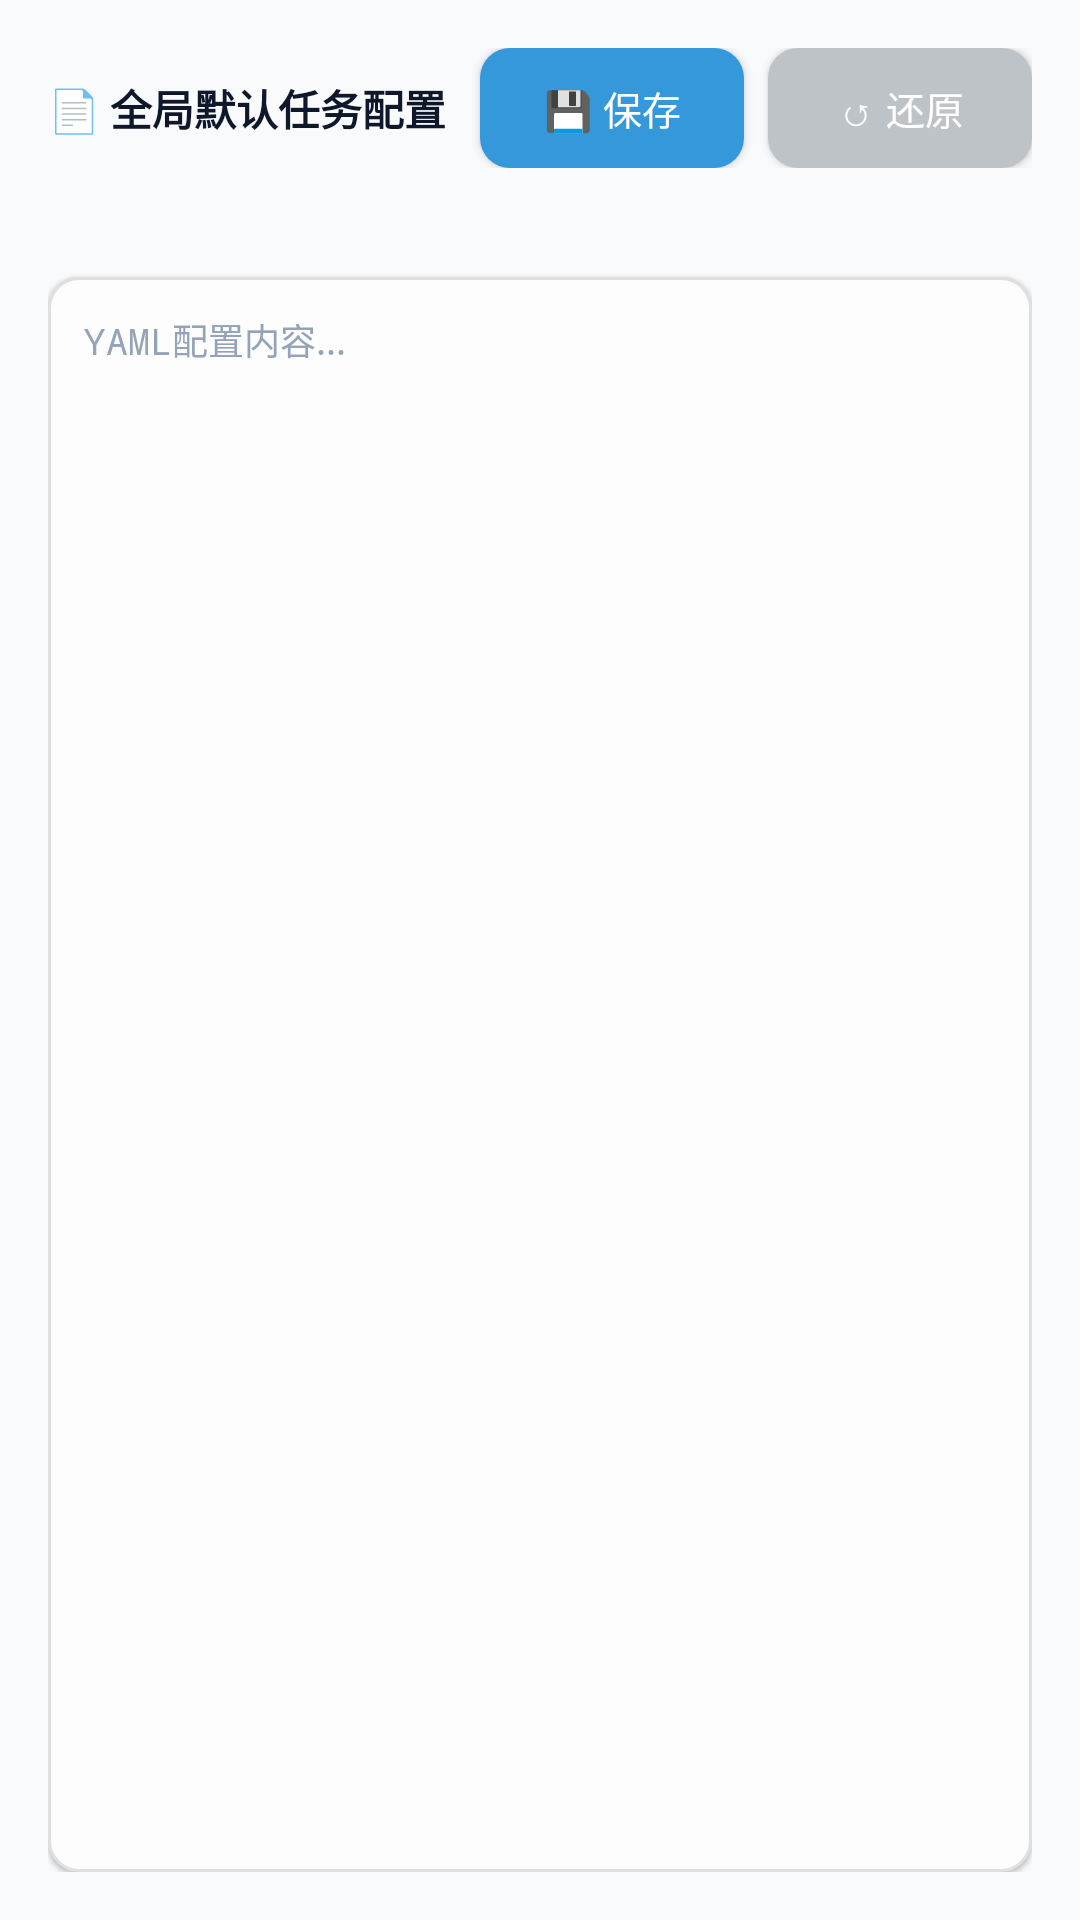

Here is an Android app screen rendered from its layout file. Give the layout XML and the strings, colors and styles it references.
<!-- AndroidManifest.xml: application theme Theme.DaLeDou -->
<!-- res/layout/fragment_default_config.xml -->
<?xml version="1.0" encoding="utf-8"?>
<LinearLayout xmlns:android="http://schemas.android.com/apk/res/android"
    android:layout_width="match_parent"
    android:layout_height="match_parent"
    android:orientation="vertical"
    android:padding="16dp"
    android:background="@color/bg_dark">

    <LinearLayout
        android:layout_width="match_parent"
        android:layout_height="wrap_content"
        android:orientation="horizontal"
        android:gravity="center_vertical"
        android:layout_marginBottom="12dp">

        <TextView
            android:layout_width="0dp"
            android:layout_height="wrap_content"
            android:layout_weight="1"
            android:text="📄 全局默认任务配置"
            android:textColor="@color/text_primary"
            android:textSize="14sp"
            android:textStyle="bold"/>

        <Button
            android:id="@+id/btnSaveDefault"
            android:layout_width="wrap_content"
            android:layout_height="40dp"
            android:text="@string/btn_save"
            android:textColor="@color/white"
            android:textSize="13sp"
            android:padding="0dp"
            android:minHeight="0dp"
            android:insetTop="0dp"
            android:insetBottom="0dp"
            android:background="@drawable/bg_btn_blue"
            android:paddingStart="14dp"
            android:paddingEnd="14dp"/>

        <Button
            android:id="@+id/btnResetDefault"
            android:layout_width="wrap_content"
            android:layout_height="40dp"
            android:layout_marginStart="8dp"
            android:text="↺ 还原"
            android:textColor="@color/white"
            android:textSize="13sp"
            android:padding="0dp"
            android:minHeight="0dp"
            android:insetTop="0dp"
            android:insetBottom="0dp"
            android:background="@drawable/bg_btn_grey"
            android:paddingStart="14dp"
            android:paddingEnd="14dp"/>
    </LinearLayout>

    <TextView
        android:id="@+id/tvDefaultMsg"
        android:layout_width="match_parent"
        android:layout_height="wrap_content"
        android:text=""
        android:textColor="@color/accent_green"
        android:textSize="12sp"
        android:layout_marginBottom="8dp"/>

    <EditText
        android:id="@+id/etDefaultConfig"
        android:layout_width="match_parent"
        android:layout_height="0dp"
        android:layout_weight="1"
        android:background="@drawable/bg_input"
        android:textColor="@color/text_primary"
        android:textSize="12sp"
        android:fontFamily="monospace"
        android:padding="12dp"
        android:gravity="top"
        android:elevation="1dp"
        android:inputType="textMultiLine"
        android:scrollbars="vertical"
        android:hint="YAML配置内容..."
        android:textColorHint="@color/text_hint"/>
</LinearLayout>
<!-- resources referenced by this layout -->
<resources>
  <color name="accent_green">@color/status_green</color>
  <color name="bg_dark">#F8FAFC</color>
  <color name="text_hint">@color/text_hint_light</color>
  <color name="text_primary">@color/text_main</color>
  <color name="white">#FFFFFF</color>
  <!-- drawable bg_btn_blue (drawable) -->
  <?xml version="1.0" encoding="utf-8"?>
  <selector xmlns:android="http://schemas.android.com/apk/res/android">
      <item android:state_pressed="true">
          <shape android:shape="rectangle">
              <solid android:color="#2980B9"/>
              <corners android:radius="10dp"/>
          </shape>
      </item>
      <item>
          <shape android:shape="rectangle">
              <solid android:color="#3498DB"/>
              <corners android:radius="10dp"/>
          </shape>
      </item>
  </selector>
  <!-- drawable bg_btn_grey (drawable) -->
  <?xml version="1.0" encoding="utf-8"?>
  <selector xmlns:android="http://schemas.android.com/apk/res/android">
      <item android:state_pressed="true">
          <shape android:shape="rectangle">
              <solid android:color="#95A5A6"/>
              <corners android:radius="10dp"/>
          </shape>
      </item>
      <item>
          <shape android:shape="rectangle">
              <solid android:color="#BDC3C7"/>
              <corners android:radius="10dp"/>
          </shape>
      </item>
  </selector>
  <!-- drawable bg_input (drawable) -->
  <?xml version="1.0" encoding="utf-8"?>
  <shape xmlns:android="http://schemas.android.com/apk/res/android"
      android:shape="rectangle">
      <solid android:color="#FDFDFD"/>
      <stroke android:width="1dp" android:color="#E0E0E0"/>
      <corners android:radius="10dp"/>
  </shape>
  <string name="btn_save">💾 保存</string>
  <style name="Theme.DaLeDou" parent="Theme.MaterialComponents.Light.NoActionBar">
          
          <item name="colorPrimary">@color/primary_indigo</item>
          <item name="colorPrimaryVariant">@color/primary_indigo_dark</item>
          <item name="colorOnPrimary">@color/white</item>
          
          <item name="colorSecondary">@color/accent_soft_blue</item>
          <item name="colorSecondaryVariant">@color/primary_indigo_dark</item>
          <item name="colorOnSecondary">@color/white</item>
          
          <item name="android:statusBarColor">@color/bg_light</item>
          <item name="android:windowLightStatusBar">true</item>
          
          <item name="android:windowBackground">@color/bg_light</item>
          <item name="android:navigationBarColor">@color/bg_light</item>
      </style>
  <color name="status_green">#10B981</color>
  <color name="text_hint_light">#94A3B8</color>
  <color name="text_main">#0F172A</color>
  <color name="primary_indigo">#6366F1</color>
  <color name="primary_indigo_dark">#4F46E5</color>
  <color name="accent_soft_blue">#38BDF8</color>
  <color name="bg_light">#F8FAFC</color>
</resources>
